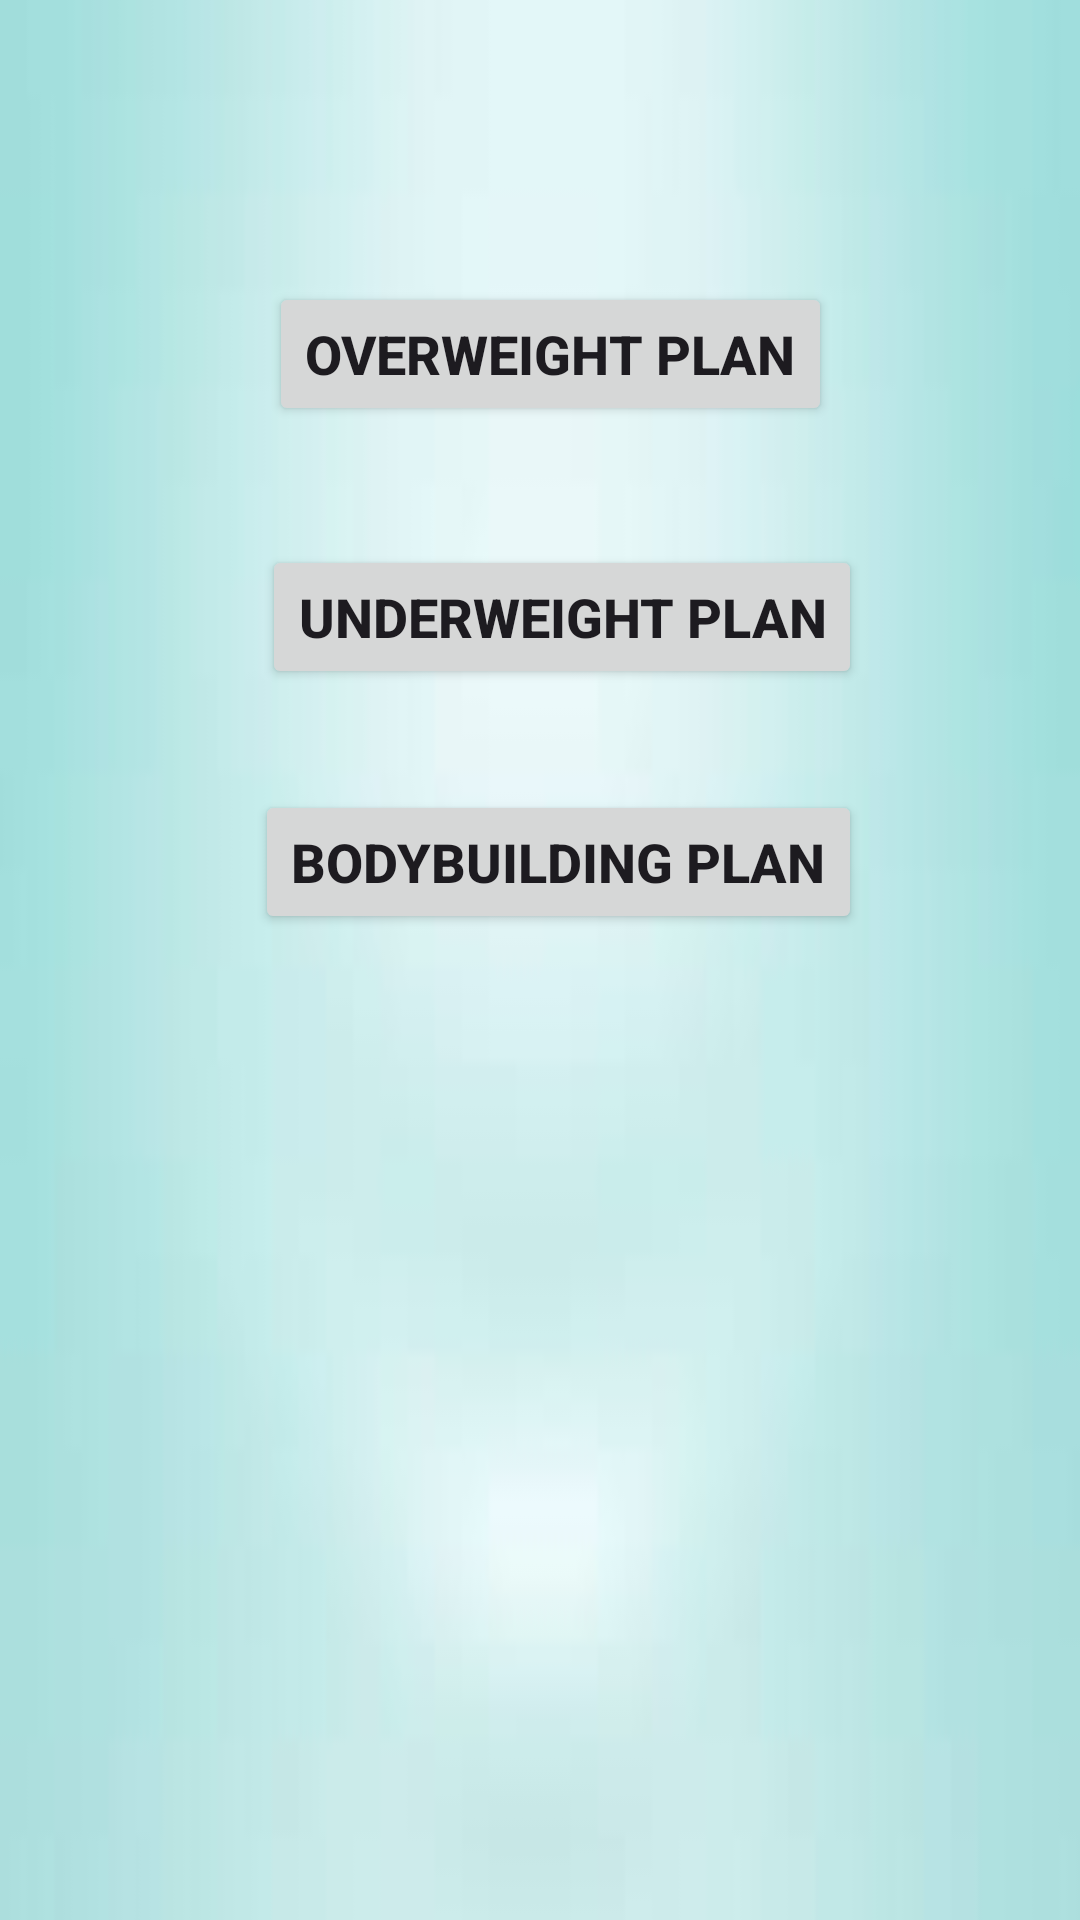

Produce the Android XML layout that renders to this screen, including the resource entries it uses.
<!-- AndroidManifest.xml: application theme Theme.FitHubApp -->
<!-- res/layout/activity_weight_plans.xml -->
<?xml version="1.0" encoding="utf-8"?>
<androidx.constraintlayout.widget.ConstraintLayout xmlns:android="http://schemas.android.com/apk/res/android"
    xmlns:app="http://schemas.android.com/apk/res-auto"
    xmlns:tools="http://schemas.android.com/tools"
    android:layout_width="match_parent"
    android:layout_height="match_parent"
    android:background="@drawable/ass6"
    tools:context=".WeightPlans">


    <LinearLayout
        android:id="@+id/overweightPlanLayout"
        android:layout_width="0dp"
        android:layout_height="wrap_content"
        android:layout_marginBottom="16dp"
        android:orientation="vertical"
        app:layout_constraintEnd_toEndOf="parent"
        app:layout_constraintStart_toStartOf="parent"
        app:layout_constraintTop_toTopOf="parent">


        <LinearLayout
            android:id="@+id/underweightPlanLayout"
            android:layout_width="wrap_content"
            android:layout_height="wrap_content"
            android:layout_marginBottom="16dp"
            android:orientation="vertical"
            app:layout_constraintEnd_toEndOf="parent"
            app:layout_constraintStart_toStartOf="parent"
            app:layout_constraintTop_toBottomOf="@id/overweightPlanLayout" />


        <LinearLayout
            android:id="@+id/bodybuildingPlanLayout"
            android:layout_width="wrap_content"
            android:layout_height="wrap_content"
            android:layout_marginBottom="16dp"
            android:orientation="vertical"
            app:layout_constraintEnd_toEndOf="parent"
            app:layout_constraintStart_toStartOf="parent"
            app:layout_constraintTop_toBottomOf="@id/underweightPlanLayout" />


    </LinearLayout>

    <Button
        android:id="@+id/BodyBuildBTN"
        android:layout_width="wrap_content"
        android:layout_height="wrap_content"
        android:onClick="OnclickBodyBuildBTN"
        android:text="Bodybuilding Plan"
        android:textSize="18sp"
        android:textStyle="bold"
        app:layout_constraintBottom_toBottomOf="parent"
        app:layout_constraintEnd_toEndOf="parent"
        app:layout_constraintHorizontal_bias="0.539"
        app:layout_constraintStart_toStartOf="parent"
        app:layout_constraintTop_toTopOf="parent"
        app:layout_constraintVertical_bias="0.445" />

    <Button
        android:id="@+id/UnderWeightBTN"
        android:layout_width="wrap_content"
        android:layout_height="wrap_content"
        android:onClick="OnclickUnderWeightBTN"
        android:text="Underweight Plan"
        android:textSize="18sp"
        android:textStyle="bold"
        app:layout_constraintBottom_toBottomOf="parent"
        app:layout_constraintEnd_toEndOf="parent"
        app:layout_constraintHorizontal_bias="0.545"
        app:layout_constraintStart_toStartOf="parent"
        app:layout_constraintTop_toTopOf="parent"
        app:layout_constraintVertical_bias="0.307" />

    <Button
        android:id="@+id/OverweightBTN"
        android:layout_width="wrap_content"
        android:layout_height="wrap_content"
        android:onClick="OnclickOverweightBTN"
        android:text="Overweight Plan"
        android:textSize="18sp"
        android:textStyle="bold"
        app:layout_constraintBottom_toBottomOf="parent"
        app:layout_constraintEnd_toEndOf="parent"
        app:layout_constraintHorizontal_bias="0.521"
        app:layout_constraintStart_toStartOf="parent"
        app:layout_constraintTop_toTopOf="parent"
        app:layout_constraintVertical_bias="0.159" />

</androidx.constraintlayout.widget.ConstraintLayout>
<!-- resources referenced by this layout -->
<resources>
  <!-- drawable ass6: png bitmap (drawable, 1232 bytes) -->
  <style name="Theme.FitHubApp" parent="Base.Theme.FitHubApp" />
  <style name="Base.Theme.FitHubApp" parent="Theme.Material3.DayNight.NoActionBar">
          
          
      </style>
</resources>
